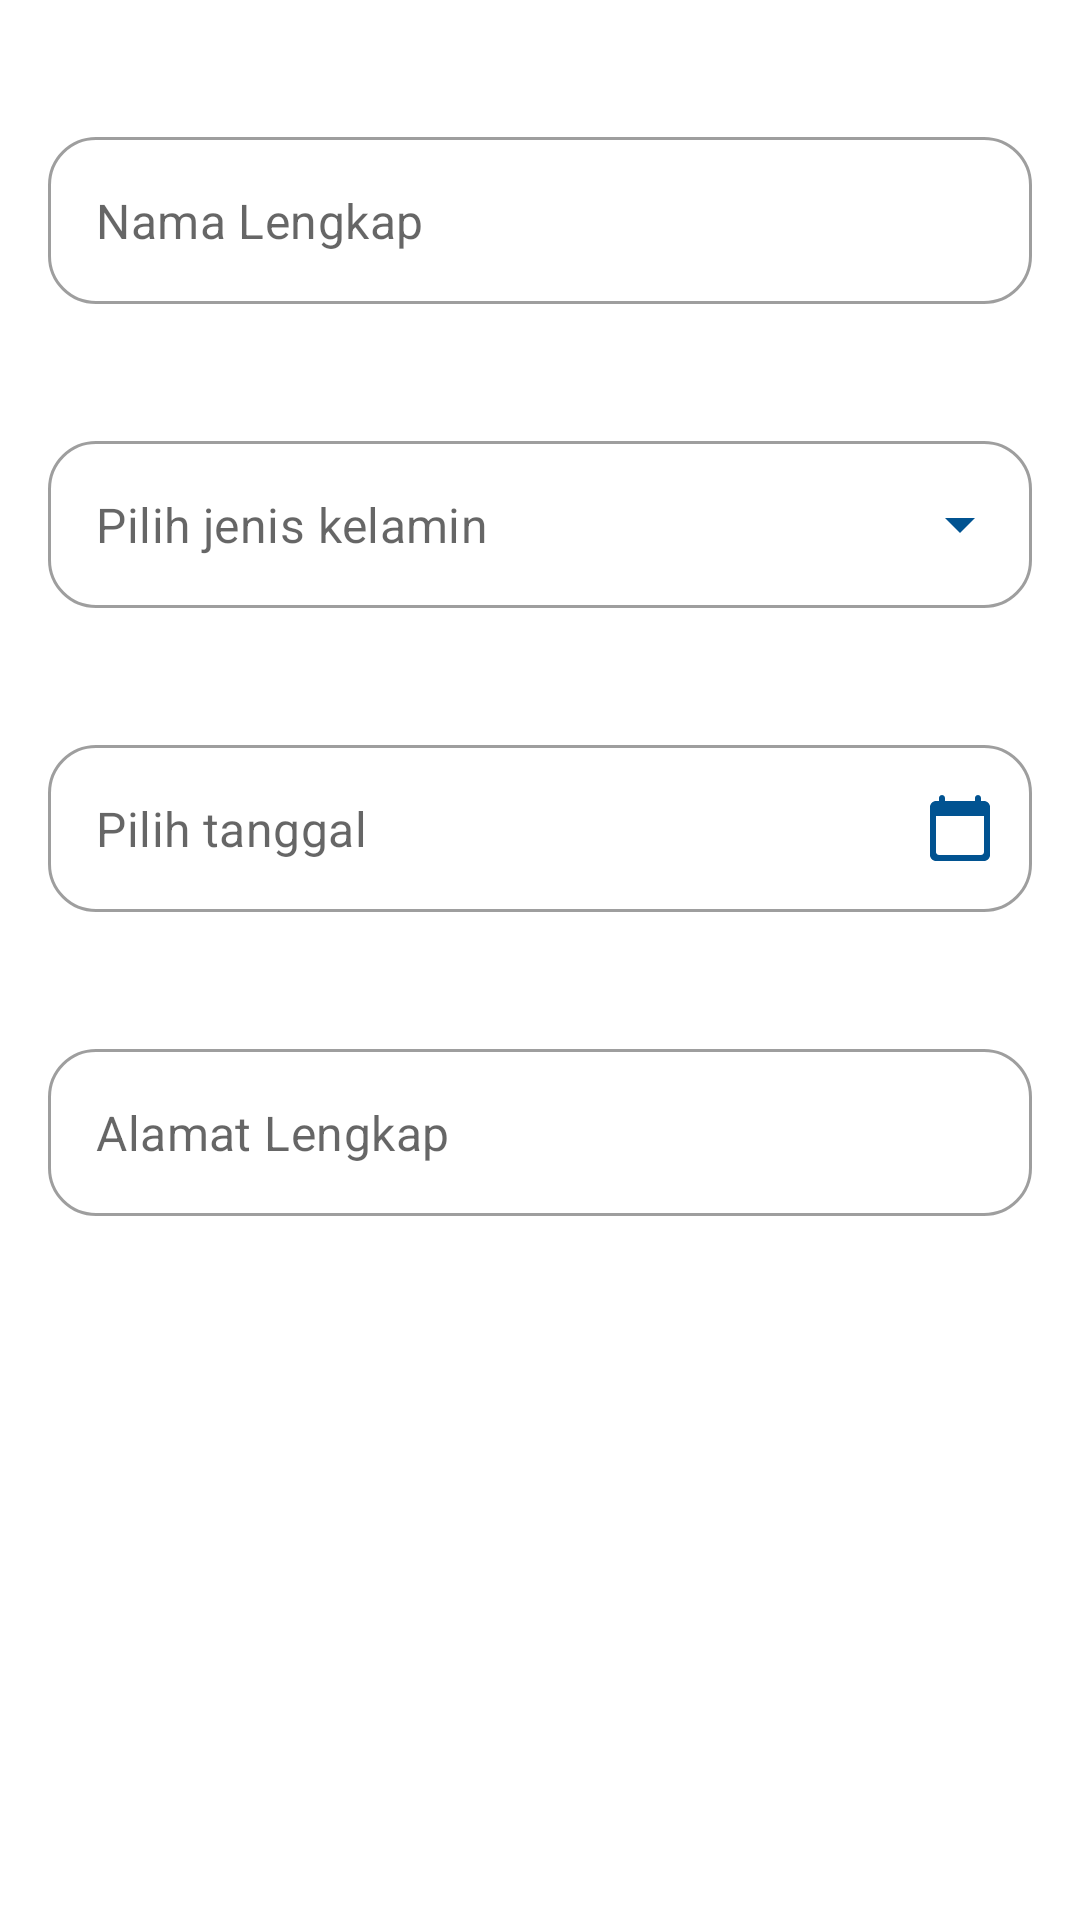

Layout XML and referenced resources for this Android screen:
<!-- AndroidManifest.xml: application theme Theme.TemanIsolasi -->
<!-- res/layout/fragment_personal_data.xml -->
<?xml version="1.0" encoding="utf-8"?>
<ScrollView xmlns:android="http://schemas.android.com/apk/res/android"
    xmlns:app="http://schemas.android.com/apk/res-auto"
    android:layout_width="match_parent"
    android:layout_height="match_parent"
    android:background="@android:color/transparent"
    android:orientation="vertical">

    <LinearLayout
        android:layout_width="match_parent"
        android:layout_height="wrap_content"
        android:background="@android:color/transparent"
        android:orientation="vertical"
        android:paddingBottom="16dp">

        <TextView
            style="@style/Text.Desc"
            android:layout_width="wrap_content"
            android:layout_height="wrap_content"
            android:layout_marginStart="16dp"
            android:layout_marginTop="16dp"
            android:text="Nama"
            android:textColor="@color/white" />

        <com.google.android.material.textfield.TextInputLayout
            android:id="@+id/tilName"
            style="@style/Widget.MaterialComponents.TextInputLayout.OutlinedBox"
            android:layout_width="match_parent"
            android:layout_height="wrap_content"
            android:layout_marginStart="16dp"
            android:layout_marginTop="8dp"
            android:layout_marginEnd="16dp"
            app:boxBackgroundColor="@color/white"
            app:hintEnabled="false">

            <com.google.android.material.textfield.TextInputEditText
                android:id="@+id/edtName"
                android:layout_width="match_parent"
                android:layout_height="wrap_content"
                android:hint="Nama Lengkap"
                android:inputType="textPersonName" />
        </com.google.android.material.textfield.TextInputLayout>

        <TextView
            style="@style/Text.Desc"
            android:layout_width="wrap_content"
            android:layout_height="wrap_content"
            android:layout_marginStart="16dp"
            android:layout_marginTop="16dp"
            android:text="Jenis Kelamin"
            android:textColor="@color/white" />

        <com.google.android.material.textfield.TextInputLayout
            android:id="@+id/tilGender"
            style="@style/Widget.MaterialComponents.TextInputLayout.OutlinedBox.ExposedDropdownMenu"
            android:layout_width="match_parent"
            android:layout_height="wrap_content"
            android:layout_marginStart="16dp"
            android:layout_marginTop="8dp"
            android:layout_marginEnd="16dp"
            app:boxBackgroundColor="@color/white"
            app:endIconTint="@color/primary"
            app:hintEnabled="false">

            <AutoCompleteTextView
                android:id="@+id/edtGender"
                android:layout_width="match_parent"
                android:layout_height="wrap_content"
                android:hint="Pilih jenis kelamin"
                android:inputType="none" />

        </com.google.android.material.textfield.TextInputLayout>

        <TextView
            style="@style/Text.Desc"
            android:layout_width="wrap_content"
            android:layout_height="wrap_content"
            android:layout_marginStart="16dp"
            android:layout_marginTop="16dp"
            android:text="Tanggal Lahir"
            android:textColor="@color/white" />

        <com.google.android.material.textfield.TextInputLayout
            android:id="@+id/tilDate"
            style="@style/Widget.MaterialComponents.TextInputLayout.OutlinedBox.ExposedDropdownMenu"
            android:layout_width="match_parent"
            android:layout_height="wrap_content"
            android:layout_marginStart="16dp"
            android:layout_marginTop="8dp"
            android:layout_marginEnd="16dp"
            app:boxBackgroundColor="@color/white"
            app:endIconDrawable="@drawable/ic_calendar"
            app:endIconTint="@color/primary"
            app:hintEnabled="false">

            <AutoCompleteTextView
                android:id="@+id/edtDate"
                android:layout_width="match_parent"
                android:layout_height="wrap_content"
                android:hint="Pilih tanggal"
                android:inputType="none" />
        </com.google.android.material.textfield.TextInputLayout>

        <TextView
            style="@style/Text.Desc"
            android:layout_width="wrap_content"
            android:layout_height="wrap_content"
            android:layout_marginStart="16dp"
            android:layout_marginTop="16dp"
            android:text="Alamat"
            android:textColor="@color/white" />

        <com.google.android.material.textfield.TextInputLayout
            android:id="@+id/tilAddress"
            style="@style/Widget.MaterialComponents.TextInputLayout.OutlinedBox"
            android:layout_width="match_parent"
            android:layout_height="wrap_content"
            android:layout_marginStart="16dp"
            android:layout_marginTop="8dp"
            android:layout_marginEnd="16dp"
            app:boxBackgroundColor="@color/white"
            app:hintEnabled="false">

            <com.google.android.material.textfield.TextInputEditText
                android:id="@+id/edtAddress"
                android:layout_width="match_parent"
                android:layout_height="wrap_content"
                android:hint="Alamat Lengkap"
                android:inputType="textMultiLine" />
        </com.google.android.material.textfield.TextInputLayout>

    </LinearLayout>

</ScrollView>
<!-- resources referenced by this layout -->
<resources>
  <color name="primary">#015391</color>
  <color name="white">#FFFFFFFF</color>
  <!-- drawable ic_calendar (drawable) -->
  <vector xmlns:android="http://schemas.android.com/apk/res/android"
      android:width="24dp"
      android:height="24dp"
      android:tint="?attr/colorControlNormal"
      android:viewportWidth="24"
      android:viewportHeight="24">
      <path
          android:fillColor="@android:color/white"
          android:pathData="M20,3h-1L19,2c0,-0.55 -0.45,-1 -1,-1s-1,0.45 -1,1v1L7,3L7,2c0,-0.55 -0.45,-1 -1,-1s-1,0.45 -1,1v1L4,3c-1.1,0 -2,0.9 -2,2v16c0,1.1 0.9,2 2,2h16c1.1,0 2,-0.9 2,-2L22,5c0,-1.1 -0.9,-2 -2,-2zM19,21L5,21c-0.55,0 -1,-0.45 -1,-1L4,8h16v12c0,0.55 -0.45,1 -1,1z" />
  </vector>
  <style name="Text.Desc">
          <item name="android:textSize">16sp</item>
          <item name="android:textAppearance">@style/TextAppearance.AppCompat.Body1</item>
      </style>
  <style name="Theme.TemanIsolasi" parent="Theme.MaterialComponents.Light.NoActionBar">
          
          <item name="colorPrimary">@color/primary</item>
          <item name="colorPrimaryVariant">@color/primary</item>
          <item name="colorOnPrimary">@color/white</item>
          
          <item name="colorSecondary">@color/secondary</item>
          <item name="colorSecondaryVariant">@color/secondary</item>
          <item name="colorOnSecondary">@color/black</item>
          
          <item name="android:statusBarColor" tools:targetApi="l">?attr/colorPrimaryVariant</item>
          
  
          
          <item name="shapeAppearanceSmallComponent">@style/AppShapeAppearance.SmallComponent</item>
          <item name="shapeAppearanceMediumComponent">@style/AppShapeAppearance.MediumComponent</item>
          <item name="shapeAppearanceLargeComponent">@style/AppShapeAppearance.LargeComponent</item>
          
          <item name="bottomSheetStyle">@style/AppStandardBottomSheet</item>
          <item name="bottomSheetDialogTheme">@style/AppModalBottomSheet</item>
          <item name="colorControlNormal">@android:color/white</item>
      </style>
  <color name="secondary">#6ED1FE</color>
  <color name="black">#FF000000</color>
  <style name="AppShapeAppearance.SmallComponent" parent="ShapeAppearance.MaterialComponents.SmallComponent">
          <item name="cornerFamily">rounded</item>
          <item name="cornerSize">16dp</item>
      </style>
  <style name="AppShapeAppearance.MediumComponent" parent="ShapeAppearance.MaterialComponents.MediumComponent">
          <item name="cornerFamily">rounded</item>
          <item name="cornerSize">16dp</item>
      </style>
  <style name="AppShapeAppearance.LargeComponent" parent="ShapeAppearance.MaterialComponents.LargeComponent">
          <item name="cornerFamily">rounded</item>
          <item name="cornerSize">16dp</item>
      </style>
  <style name="AppStandardBottomSheet">
          <item name="shapeAppearance">?attr/shapeAppearanceLargeComponent</item>
          <item name="backgroundTint">@color/white</item>
          <item name="android:elevation">8dp</item>
          <item name="behavior_hideable">false</item>
          <item name="behavior_draggable">true</item>
          <item name="behavior_skipCollapsed">false</item>
          <item name="behavior_peekHeight">300dp</item>
          <item name="behavior_fitToContents">false</item>
          <item name="behavior_halfExpandedRatio">0.5</item>
      </style>
  <style name="AppModalBottomSheet" parent="ThemeOverlay.MaterialComponents.DayNight.BottomSheetDialog">
          <item name="bottomSheetStyle">@style/ModalBottomSheet</item>
      </style>
  <style name="ModalBottomSheet" parent="Widget.MaterialComponents.BottomSheet.Modal">
          
      </style>
</resources>
